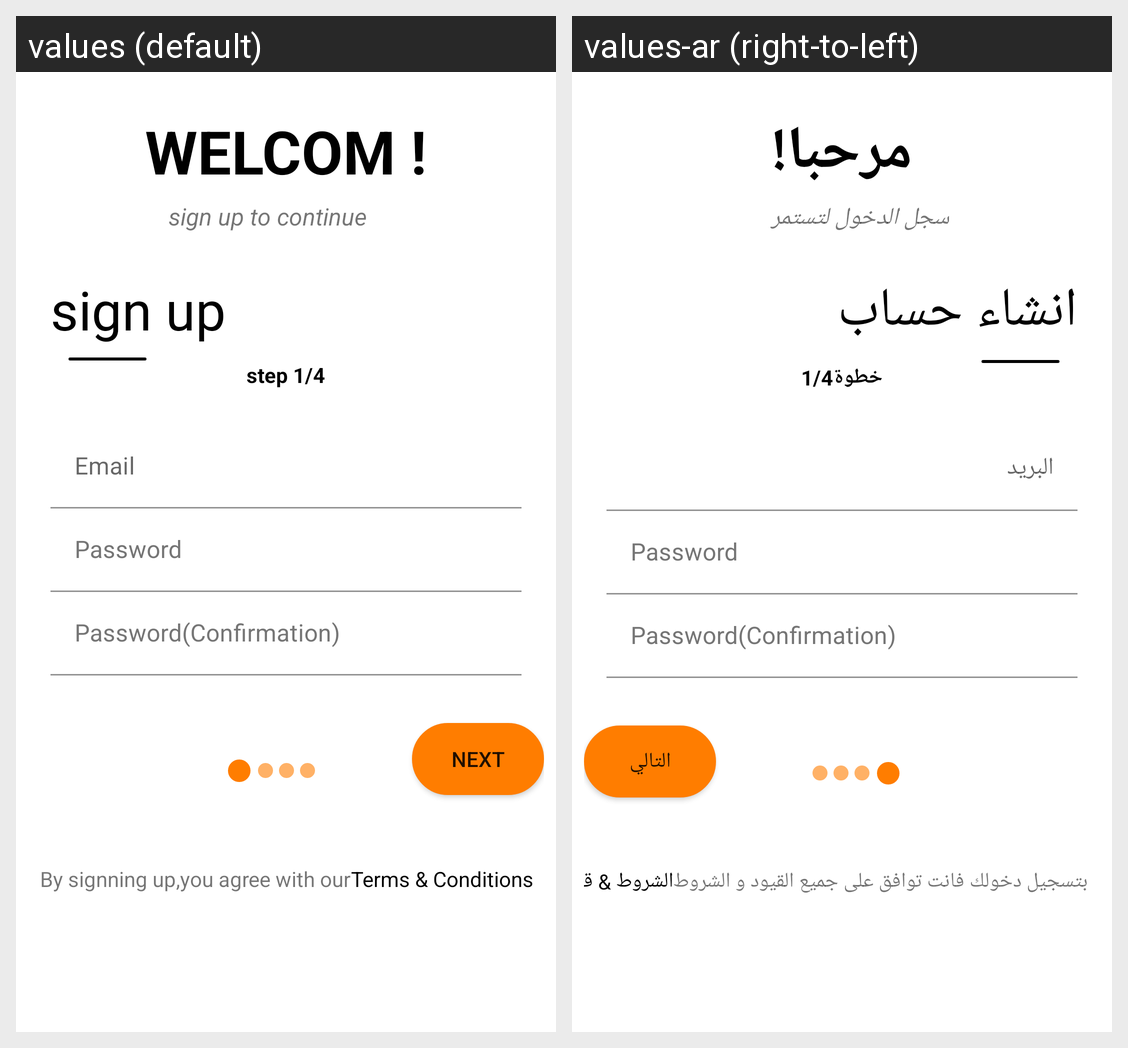

Here is an Android app screen in its default locale and in the app's own translations. Write out the translated-string differences for the strings that appear on this screen.
Android screen res/layout/fragment_sgin_up.xml rendered under 2 locales, left to right: values (default), values-ar (right-to-left). Device: Nexus 5 (rendered at 1080×1920; each locale shown at half size, 540×960, under a caption strip naming it); theme Theme.GarageOwner.
Strings drawn on this screen, with the default value and each locale's value (text and hints the layout hard-codes, and strings that could not be matched under every locale, appear in the picture but are not listed):

welcom
  values: Welcom !
  values-ar: مرحبا!

sign_up_to_continue
  values: sign up to continue
  values-ar: سجل الدخول لتستمر

sign_up
  values: sign up
  values-ar: انشاء حساب

step_1_4
  values: step 1/4
  values-ar: خطوة1/4

email
  values: Email
  values-ar: البريد

next
  values: Next
  values-ar: التالي

by_signning_up_you_agree_with_our
  values: By signning up,you agree with our
  values-ar: بتسجيل دخولك فانت توافق على جميع القيود و الشروط

terms_amp_conditions
  values: Terms & Conditions
  values-ar: الشروط & قيود
